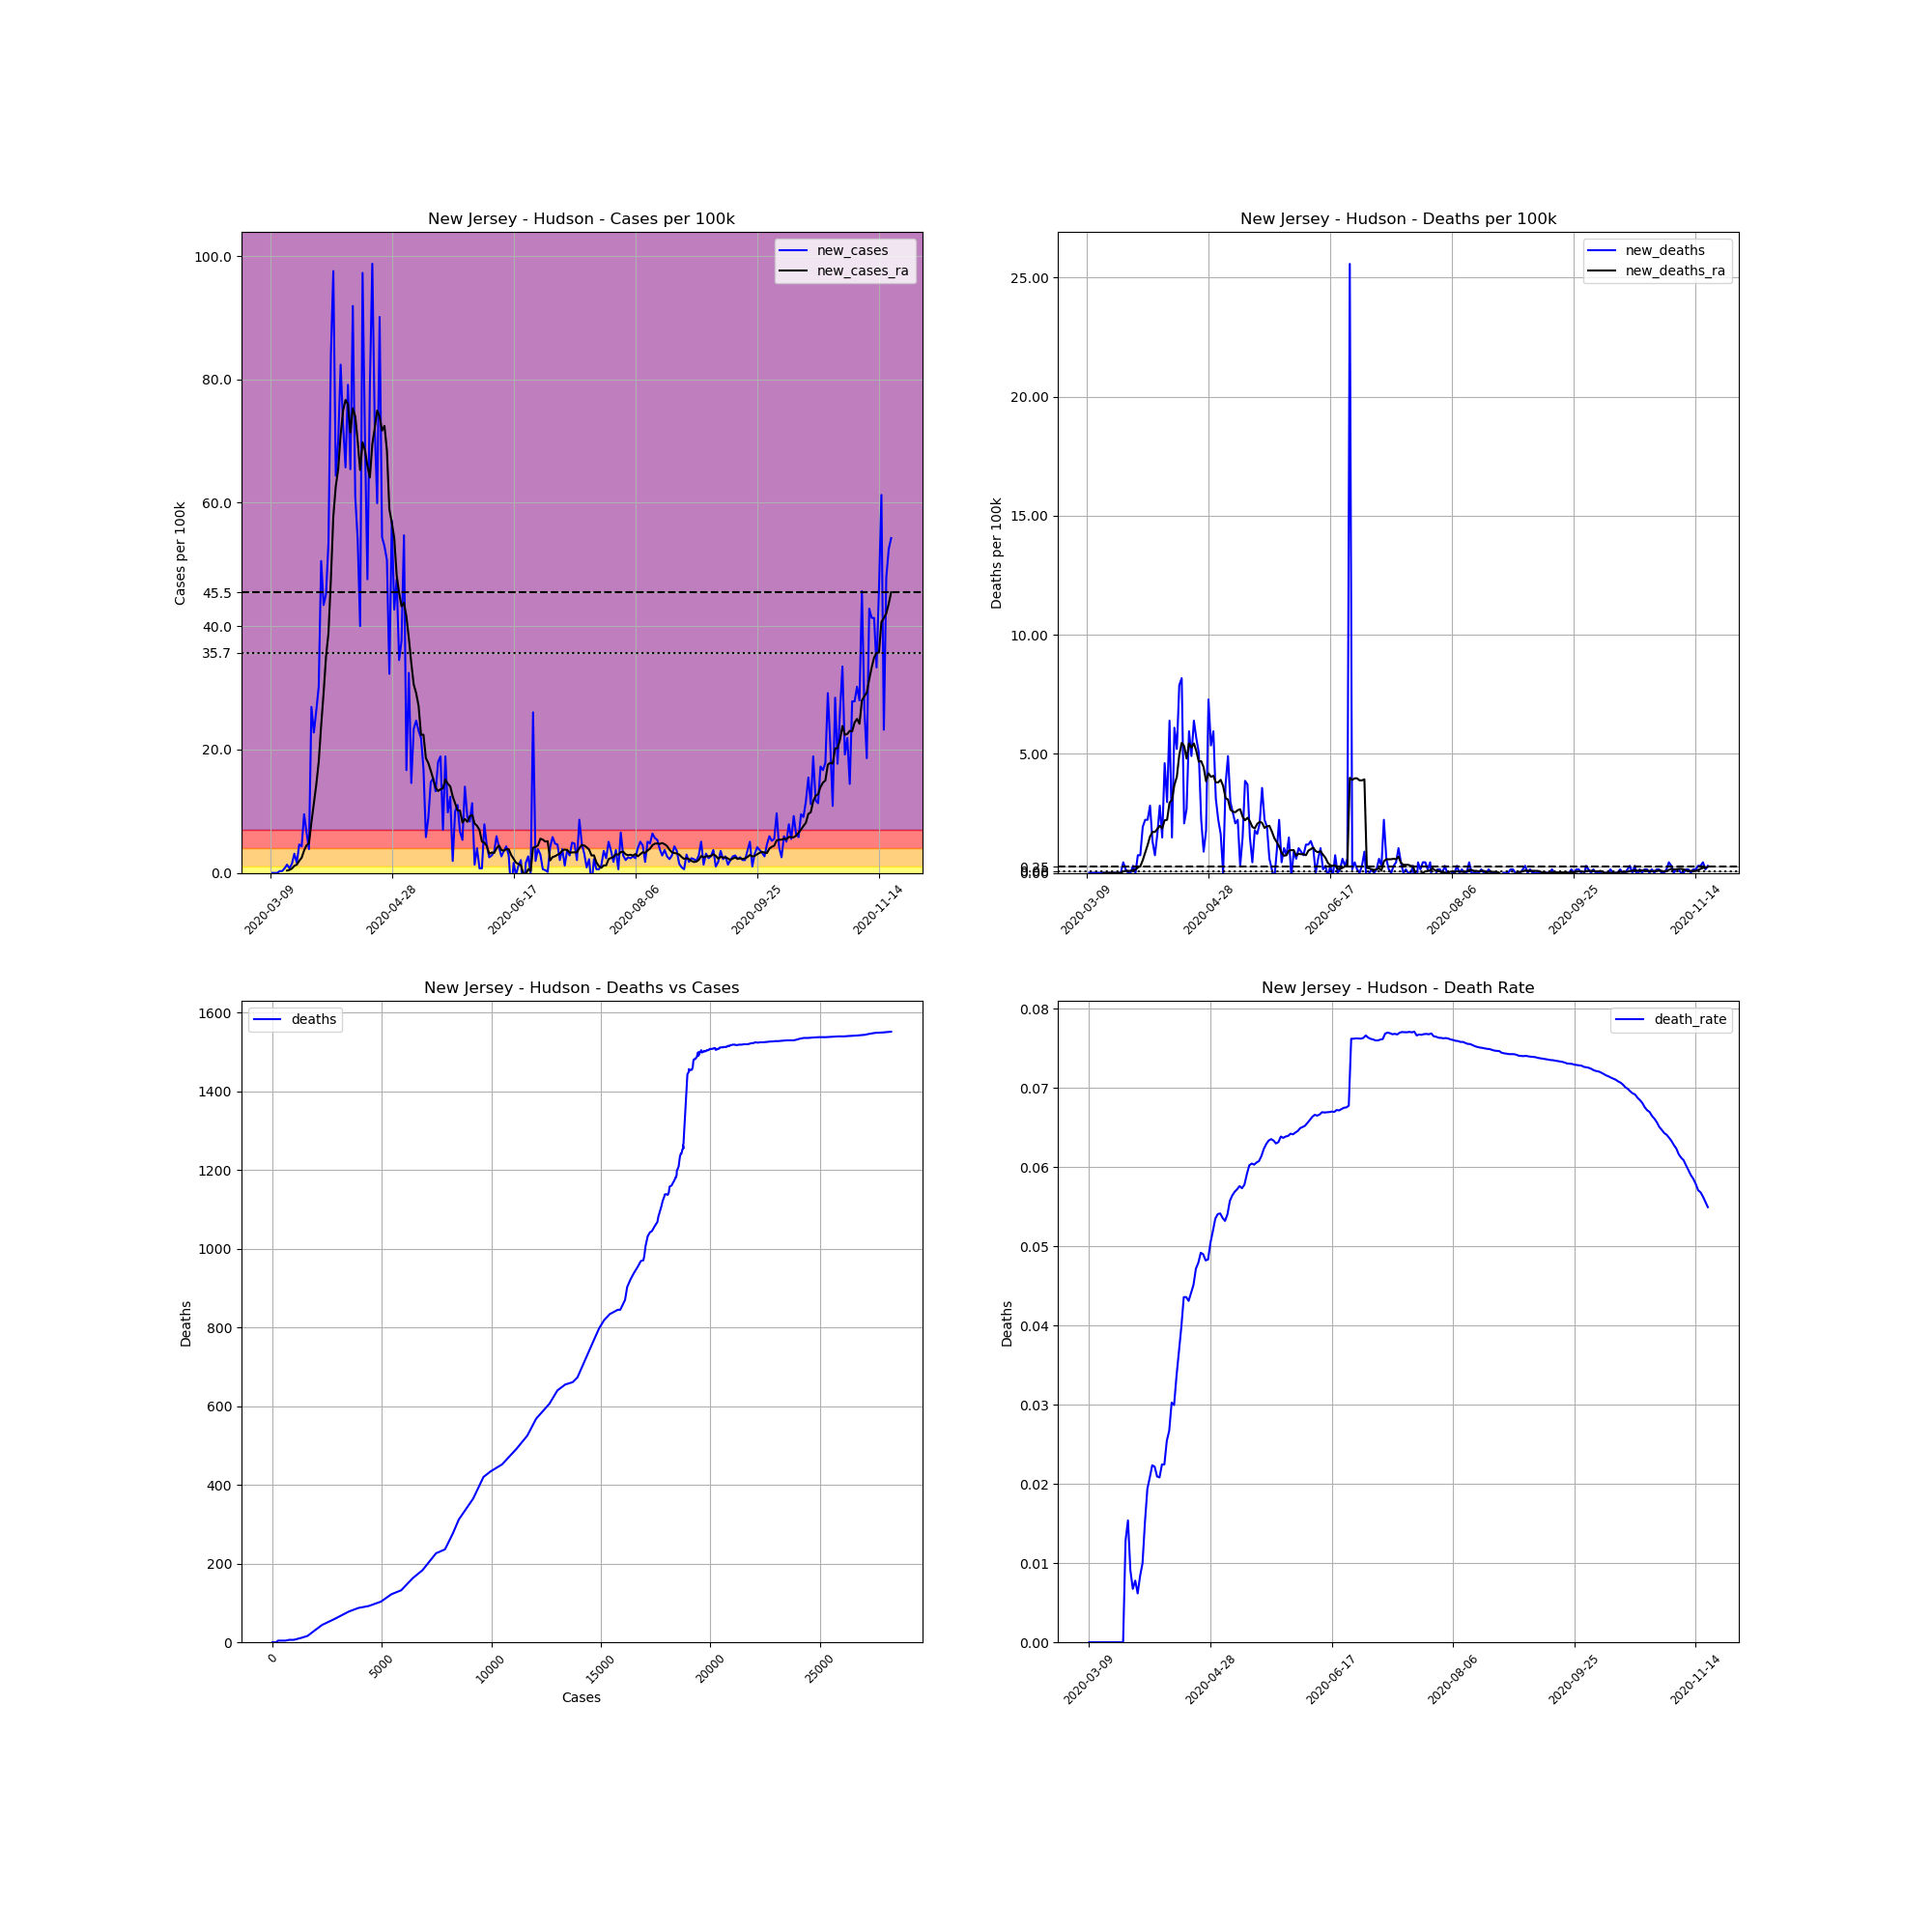

Values plotted in this chart, from the file beside it:
, date, county, state, fips, cases, deaths, COUNTY, STNAME, CTYNAME, POPESTIMATE2019, cases_per_100k, deaths_per_100k, death_rate, new_cases, new_deaths, new_cases_ra, new_deaths_ra
32079, 2020-03-09, Hudson, New Jersey, 34017, 1, 0, 17, New Jersey, Hudson, 672391, 0.1487, 0.0, 0.0, , , , 
32080, 2020-03-10, Hudson, New Jersey, 34017, 1, 0, 17, New Jersey, Hudson, 672391, 0.1487, 0.0, 0.0, 0.0, 0.0, , 
32081, 2020-03-11, Hudson, New Jersey, 34017, 1, 0, 17, New Jersey, Hudson, 672391, 0.1487, 0.0, 0.0, 0.0, 0.0, , 
32082, 2020-03-12, Hudson, New Jersey, 34017, 1, 0, 17, New Jersey, Hudson, 672391, 0.1487, 0.0, 0.0, 0.0, 0.0, , 
32083, 2020-03-13, Hudson, New Jersey, 34017, 3, 0, 17, New Jersey, Hudson, 672391, 0.4462, 0.0, 0.0, 0.2974, 0.0, , 
32084, 2020-03-14, Hudson, New Jersey, 34017, 5, 0, 17, New Jersey, Hudson, 672391, 0.7436, 0.0, 0.0, 0.2974, 0.0, , 
32085, 2020-03-15, Hudson, New Jersey, 34017, 10, 0, 17, New Jersey, Hudson, 672391, 1.487, 0.0, 0.0, 0.7436, 0.0, , 
32086, 2020-03-16, Hudson, New Jersey, 34017, 19, 0, 17, New Jersey, Hudson, 672391, 2.826, 0.0, 0.0, 1.339, 0.0, 0.3824, 0.0
32087, 2020-03-17, Hudson, New Jersey, 34017, 24, 0, 17, New Jersey, Hudson, 672391, 3.569, 0.0, 0.0, 0.7436, 0.0, 0.4887, 0.0
32088, 2020-03-18, Hudson, New Jersey, 34017, 34, 0, 17, New Jersey, Hudson, 672391, 5.057, 0.0, 0.0, 1.487, 0.0, 0.7011, 0.0
32089, 2020-03-19, Hudson, New Jersey, 34017, 55, 0, 17, New Jersey, Hudson, 672391, 8.18, 0.0, 0.0, 3.123, 0.0, 1.147, 0.0
32090, 2020-03-20, Hudson, New Jersey, 34017, 66, 0, 17, New Jersey, Hudson, 672391, 9.816, 0.0, 0.0, 1.636, 0.0, 1.339, 0.0
32091, 2020-03-21, Hudson, New Jersey, 34017, 97, 0, 17, New Jersey, Hudson, 672391, 14.43, 0.0, 0.0, 4.61, 0.0, 1.955, 0.0
32092, 2020-03-22, Hudson, New Jersey, 34017, 126, 0, 17, New Jersey, Hudson, 672391, 18.74, 0.0, 0.0, 4.313, 0.0, 2.465, 0.0
32093, 2020-03-23, Hudson, New Jersey, 34017, 190, 0, 17, New Jersey, Hudson, 672391, 28.26, 0.0, 0.0, 9.518, 0.0, 3.633, 0.0
32094, 2020-03-24, Hudson, New Jersey, 34017, 234, 3, 17, New Jersey, Hudson, 672391, 34.8, 0.4462, 0.01282, 6.544, 0.4462, 4.462, 0.06374
32095, 2020-03-25, Hudson, New Jersey, 34017, 260, 4, 17, New Jersey, Hudson, 672391, 38.67, 0.5949, 0.01538, 3.867, 0.1487, 4.802, 0.08498
32096, 2020-03-26, Hudson, New Jersey, 34017, 441, 4, 17, New Jersey, Hudson, 672391, 65.59, 0.5949, 0.00907, 26.92, 0.0, 8.201, 0.08498
32097, 2020-03-27, Hudson, New Jersey, 34017, 594, 4, 17, New Jersey, Hudson, 672391, 88.34, 0.5949, 0.006734, 22.75, 0.0, 11.22, 0.08498
32098, 2020-03-28, Hudson, New Jersey, 34017, 771, 6, 17, New Jersey, Hudson, 672391, 114.7, 0.8923, 0.007782, 26.32, 0.2974, 14.32, 0.1275
32099, 2020-03-29, Hudson, New Jersey, 34017, 974, 6, 17, New Jersey, Hudson, 672391, 144.9, 0.8923, 0.00616, 30.19, 0.0, 18.02, 0.1275
32100, 2020-03-30, Hudson, New Jersey, 34017, 1314, 11, 17, New Jersey, Hudson, 672391, 195.4, 1.636, 0.008371, 50.57, 0.7436, 23.88, 0.2337
32101, 2020-03-31, Hudson, New Jersey, 34017, 1606, 16, 17, New Jersey, Hudson, 672391, 238.8, 2.38, 0.009963, 43.43, 0.7436, 29.15, 0.2762
32102, 2020-04-01, Hudson, New Jersey, 34017, 1910, 29, 17, New Jersey, Hudson, 672391, 284.1, 4.313, 0.01518, 45.21, 1.933, 35.06, 0.5312
32103, 2020-04-02, Hudson, New Jersey, 34017, 2270, 44, 17, New Jersey, Hudson, 672391, 337.6, 6.544, 0.01938, 53.54, 2.231, 38.86, 0.8498
32104, 2020-04-03, Hudson, New Jersey, 34017, 2835, 59, 17, New Jersey, Hudson, 672391, 421.6, 8.775, 0.02081, 84.03, 2.231, 47.61, 1.169
32105, 2020-04-04, Hudson, New Jersey, 34017, 3491, 78, 17, New Jersey, Hudson, 672391, 519.2, 11.6, 0.02234, 97.56, 2.826, 57.79, 1.53
32106, 2020-04-05, Hudson, New Jersey, 34017, 3924, 87, 17, New Jersey, Hudson, 672391, 583.6, 12.94, 0.02217, 64.4, 1.339, 62.68, 1.721
32107, 2020-04-06, Hudson, New Jersey, 34017, 4395, 92, 17, New Jersey, Hudson, 672391, 653.6, 13.68, 0.02093, 70.05, 0.7436, 65.46, 1.721
32108, 2020-04-07, Hudson, New Jersey, 34017, 4949, 103, 17, New Jersey, Hudson, 672391, 736, 15.32, 0.02081, 82.39, 1.636, 71.03, 1.848
32109, 2020-04-08, Hudson, New Jersey, 34017, 5437, 122, 17, New Jersey, Hudson, 672391, 808.6, 18.14, 0.02244, 72.58, 2.826, 74.94, 1.976
32110, 2020-04-09, Hudson, New Jersey, 34017, 5879, 132, 17, New Jersey, Hudson, 672391, 874.3, 19.63, 0.02245, 65.74, 1.487, 76.68, 1.87
32111, 2020-04-10, Hudson, New Jersey, 34017, 6411, 163, 17, New Jersey, Hudson, 672391, 953.5, 24.24, 0.02543, 79.12, 4.61, 75.98, 2.21
32112, 2020-04-11, Hudson, New Jersey, 34017, 6851, 183, 17, New Jersey, Hudson, 672391, 1019, 27.22, 0.02671, 65.44, 2.974, 71.39, 2.231
32113, 2020-04-12, Hudson, New Jersey, 34017, 7469, 226, 17, New Jersey, Hudson, 672391, 1111, 33.61, 0.03026, 91.91, 6.395, 75.32, 2.953
32114, 2020-04-13, Hudson, New Jersey, 34017, 7879, 236, 17, New Jersey, Hudson, 672391, 1172, 35.1, 0.02995, 60.98, 1.487, 74.02, 3.059
32115, 2020-04-14, Hudson, New Jersey, 34017, 8242, 277, 17, New Jersey, Hudson, 672391, 1226, 41.2, 0.03361, 53.99, 6.098, 69.96, 3.697
32116, 2020-04-15, Hudson, New Jersey, 34017, 8511, 312, 17, New Jersey, Hudson, 672391, 1266, 46.4, 0.03666, 40.01, 5.205, 65.31, 4.037
32117, 2020-04-16, Hudson, New Jersey, 34017, 9165, 365, 17, New Jersey, Hudson, 672391, 1363, 54.28, 0.03983, 97.26, 7.882, 69.81, 4.95
32118, 2020-04-17, Hudson, New Jersey, 34017, 9636, 420, 17, New Jersey, Hudson, 672391, 1433, 62.46, 0.04359, 70.05, 8.18, 68.52, 5.46
32119, 2020-04-18, Hudson, New Jersey, 34017, 9956, 434, 17, New Jersey, Hudson, 672391, 1481, 64.55, 0.04359, 47.59, 2.082, 65.97, 5.333
32120, 2020-04-19, Hudson, New Jersey, 34017, 10486, 452, 17, New Jersey, Hudson, 672391, 1560, 67.22, 0.04311, 78.82, 2.677, 64.1, 4.802
32121, 2020-04-20, Hudson, New Jersey, 34017, 11150, 492, 17, New Jersey, Hudson, 672391, 1658, 73.17, 0.04413, 98.75, 5.949, 69.5, 5.439
32122, 2020-04-21, Hudson, New Jersey, 34017, 11636, 525, 17, New Jersey, Hudson, 672391, 1731, 78.08, 0.04512, 72.28, 4.908, 72.11, 5.269
32123, 2020-04-22, Hudson, New Jersey, 34017, 12039, 568, 17, New Jersey, Hudson, 672391, 1790, 84.47, 0.04718, 59.94, 6.395, 74.96, 5.439
32124, 2020-04-23, Hudson, New Jersey, 34017, 12645, 606, 17, New Jersey, Hudson, 672391, 1881, 90.13, 0.04792, 90.13, 5.651, 73.94, 5.12
32125, 2020-04-24, Hudson, New Jersey, 34017, 13011, 640, 17, New Jersey, Hudson, 672391, 1935, 95.18, 0.04919, 54.43, 5.057, 71.71, 4.674
32126, 2020-04-25, Hudson, New Jersey, 34017, 13367, 655, 17, New Jersey, Hudson, 672391, 1988, 97.41, 0.049, 52.95, 2.231, 72.47, 4.695
32127, 2020-04-26, Hudson, New Jersey, 34017, 13708, 661, 17, New Jersey, Hudson, 672391, 2039, 98.31, 0.04822, 50.71, 0.8923, 68.46, 4.44
32128, 2020-04-27, Hudson, New Jersey, 34017, 13925, 673, 17, New Jersey, Hudson, 672391, 2071, 100.1, 0.04833, 32.27, 1.785, 58.96, 3.846
32129, 2020-04-28, Hudson, New Jersey, 34017, 14309, 722, 17, New Jersey, Hudson, 672391, 2128, 107.4, 0.05046, 57.11, 7.287, 56.79, 4.185
32130, 2020-04-29, Hudson, New Jersey, 34017, 14596, 758, 17, New Jersey, Hudson, 672391, 2171, 112.7, 0.05193, 42.68, 5.354, 54.33, 4.037
32131, 2020-04-30, Hudson, New Jersey, 34017, 14916, 798, 17, New Jersey, Hudson, 672391, 2218, 118.7, 0.0535, 47.59, 5.949, 48.25, 4.079
32132, 2020-05-01, Hudson, New Jersey, 34017, 15148, 819, 17, New Jersey, Hudson, 672391, 2253, 121.8, 0.05407, 34.5, 3.123, 45.4, 3.803
32133, 2020-05-02, Hudson, New Jersey, 34017, 15401, 834, 17, New Jersey, Hudson, 672391, 2290, 124, 0.05415, 37.63, 2.231, 43.21, 3.803
32134, 2020-05-03, Hudson, New Jersey, 34017, 15769, 845, 17, New Jersey, Hudson, 672391, 2345, 125.7, 0.05359, 54.73, 1.636, 43.79, 3.909
32135, 2020-05-04, Hudson, New Jersey, 34017, 15881, 845, 17, New Jersey, Hudson, 672391, 2362, 125.7, 0.05321, 16.66, 0.0, 41.56, 3.654
32136, 2020-05-05, Hudson, New Jersey, 34017, 16099, 870, 17, New Jersey, Hudson, 672391, 2394, 129.4, 0.05404, 32.42, 3.718, 38.03, 3.144
32137, 2020-05-06, Hudson, New Jersey, 34017, 16197, 903, 17, New Jersey, Hudson, 672391, 2409, 134.3, 0.05575, 14.57, 4.908, 34.02, 3.081
32138, 2020-05-07, Hudson, New Jersey, 34017, 16354, 923, 17, New Jersey, Hudson, 672391, 2432, 137.3, 0.05644, 23.35, 2.974, 30.55, 2.656
... 196 more rows
